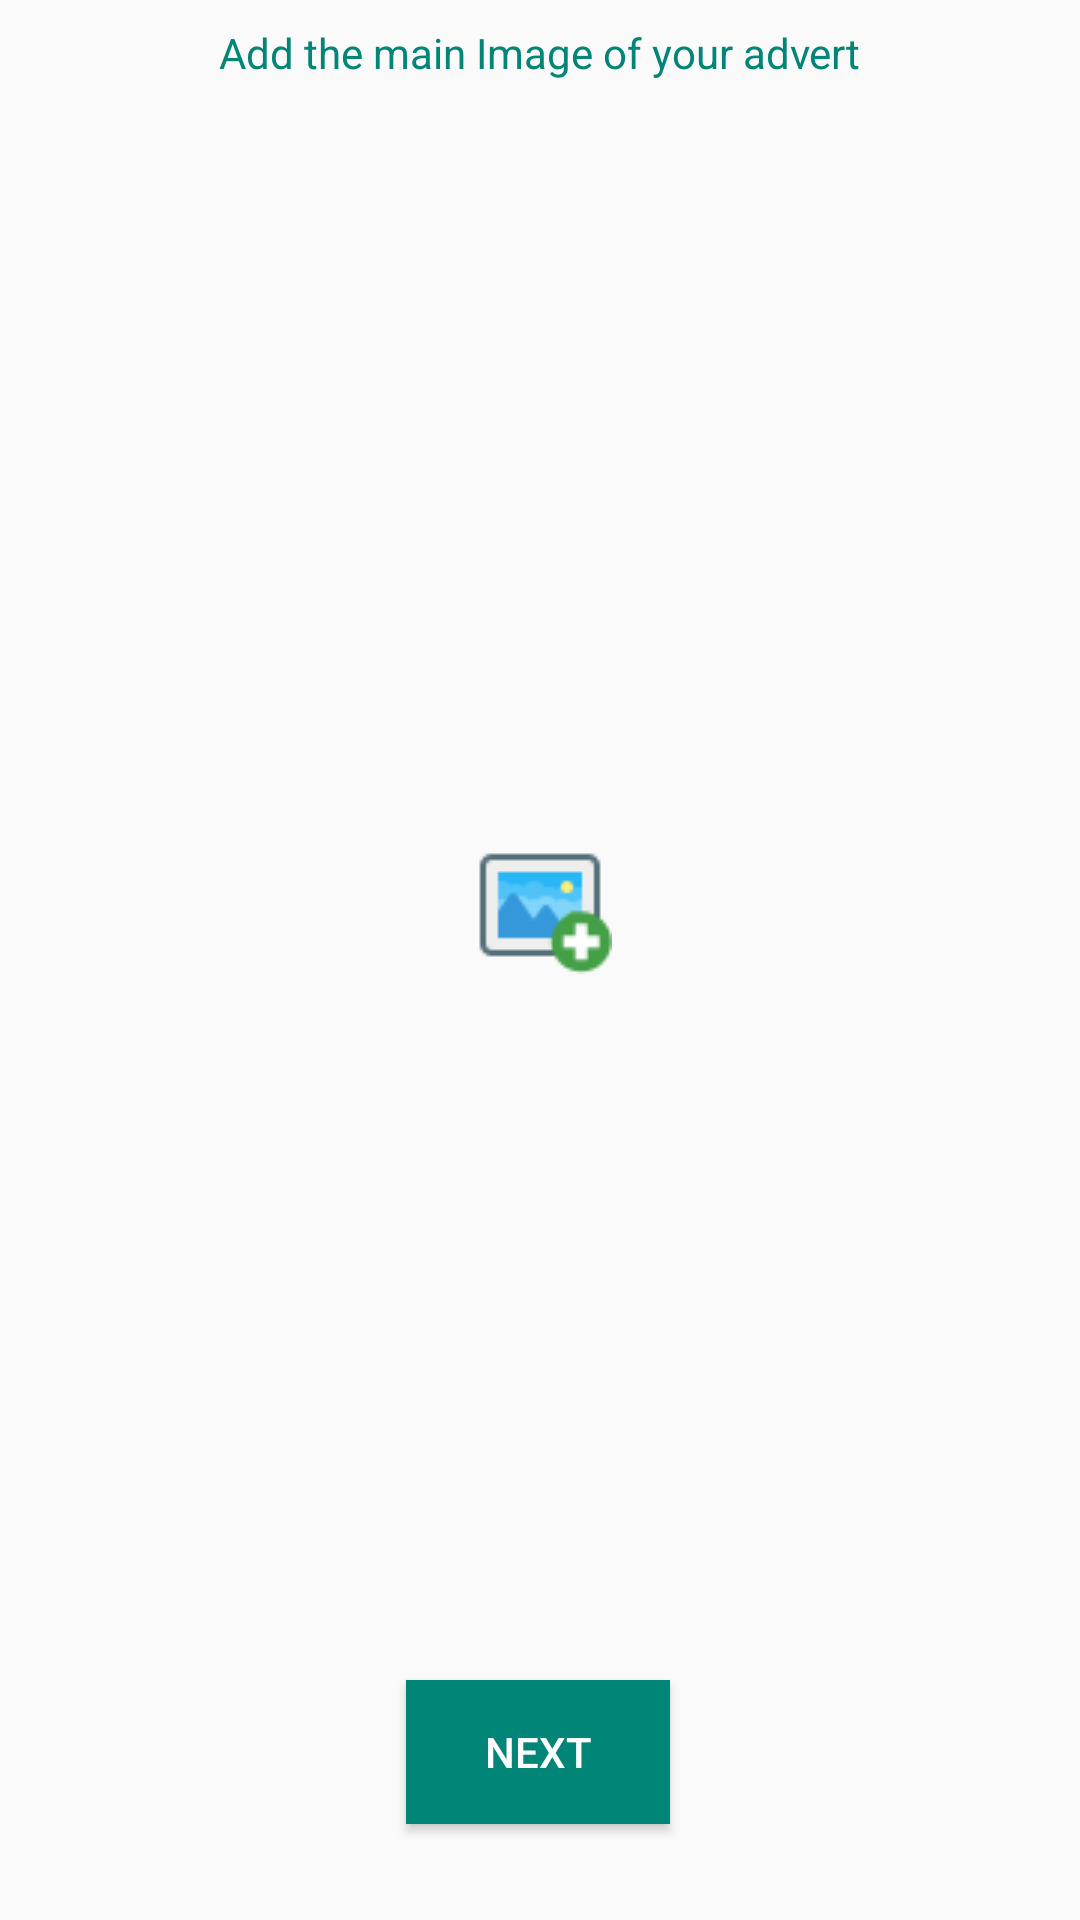

Reconstruct the res/layout file that produces this screen, plus the resources it refers to.
<!-- AndroidManifest.xml: application theme AppTheme -->
<!-- res/layout/activity_addad_image.xml -->
<?xml version="1.0" encoding="utf-8"?>
<android.support.constraint.ConstraintLayout xmlns:android="http://schemas.android.com/apk/res/android"
    xmlns:app="http://schemas.android.com/apk/res-auto"
    xmlns:tools="http://schemas.android.com/tools"
    android:layout_width="match_parent"
    android:layout_height="match_parent"
    tools:context=".AddadImage">

    <ImageView
        android:id="@+id/advert_image"
        android:layout_width="0dp"
        android:layout_height="0dp"
        android:layout_marginTop="24dp"
        android:layout_marginBottom="8dp"
        android:clickable="true"
        android:onClick="addImage"
        android:scaleType="center"
        app:layout_constraintBottom_toTopOf="@+id/button"
        app:layout_constraintEnd_toEndOf="parent"
        app:layout_constraintHorizontal_bias="0.0"
        app:layout_constraintStart_toStartOf="parent"
        app:layout_constraintTop_toBottomOf="@+id/textView6"
        app:srcCompat="@drawable/add_image_makenzi" />

    <Button
        android:id="@+id/button"
        android:layout_width="wrap_content"
        android:layout_height="wrap_content"
        android:layout_marginStart="8dp"
        android:layout_marginLeft="8dp"
        android:layout_marginEnd="8dp"
        android:layout_marginRight="8dp"
        android:layout_marginBottom="32dp"
        android:background="@color/colorPrimary"
        android:onClick="next"
        android:text="Next"
        android:textColor="@android:color/white"
        app:layout_constraintBottom_toBottomOf="parent"
        app:layout_constraintEnd_toEndOf="parent"
        app:layout_constraintHorizontal_bias="0.498"
        app:layout_constraintStart_toStartOf="parent" />

    <TextView
        android:id="@+id/textView6"
        android:layout_width="wrap_content"
        android:layout_height="19dp"
        android:layout_marginStart="8dp"
        android:layout_marginLeft="8dp"
        android:layout_marginTop="8dp"
        android:layout_marginEnd="8dp"
        android:layout_marginRight="8dp"
        android:textColor="@color/colorPrimary"
        android:text="Add the main Image of your advert"
        app:layout_constraintEnd_toEndOf="parent"
        app:layout_constraintStart_toStartOf="parent"
        app:layout_constraintTop_toTopOf="parent" />
</android.support.constraint.ConstraintLayout>
<!-- resources referenced by this layout -->
<resources>
  <color name="colorPrimary">#008577</color>
  <!-- drawable add_image_makenzi: png bitmap (drawable, 1573 bytes) -->
  <style name="AppTheme" parent="Theme.AppCompat.Light.DarkActionBar">
          
          <item name="colorPrimary">@color/colorPrimary</item>
          <item name="colorPrimaryDark">@color/colorPrimaryDark</item>
          <item name="colorAccent">@color/colorAccent</item>
      </style>
  <color name="colorPrimaryDark">#00574B</color>
  <color name="colorAccent">#D81B60</color>
</resources>
